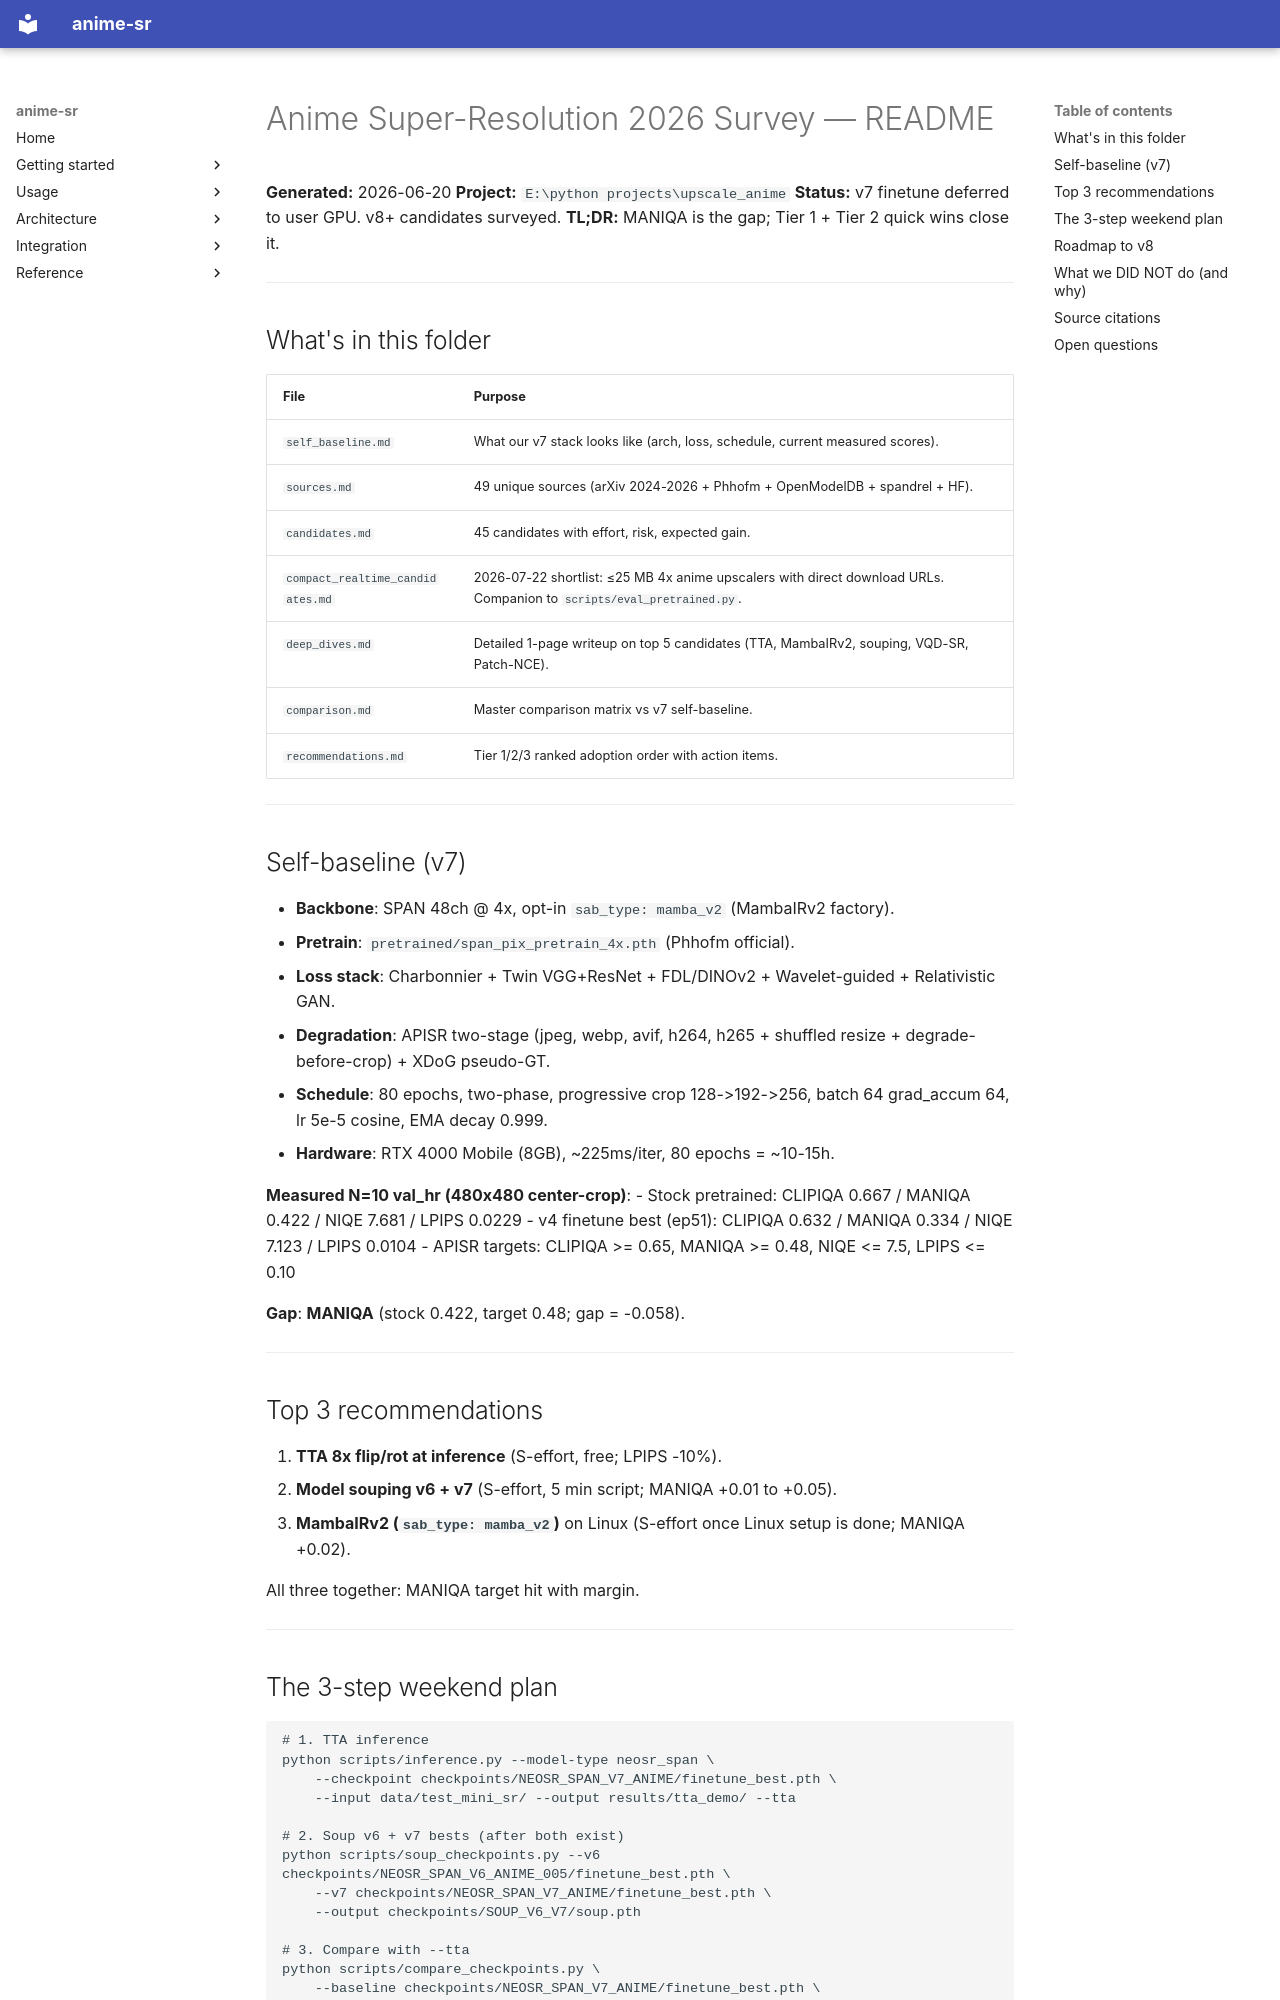

repository: alshahia/upscale_anime · page: survey_2026/index.html · generator: mkdocs

# Anime Super-Resolution 2026 Survey — README

**Generated:** 2026-06-20
**Project:** `E:\python projects\upscale_anime`
**Status:** v7 finetune deferred to user GPU. v8+ candidates surveyed.
**TL;DR:** MANIQA is the gap; Tier 1 + Tier 2 quick wins close it.

---

## What's in this folder

| File | Purpose |
|---|---|
| `self_baseline.md` | What our v7 stack looks like (arch, loss, schedule, current measured scores). |
| `sources.md` | 49 unique sources (arXiv 2024-2026 + Phhofm + OpenModelDB + spandrel + HF). |
| `candidates.md` | 45 candidates with effort, risk, expected gain. |
| `compact_realtime_candidates.md` | 2026-07-22 shortlist: ≤25 MB 4x anime upscalers with direct download URLs. Companion to `scripts/eval_pretrained.py`. |
| `deep_dives.md` | Detailed 1-page writeup on top 5 candidates (TTA, MambaIRv2, souping, VQD-SR, Patch-NCE). |
| `comparison.md` | Master comparison matrix vs v7 self-baseline. |
| `recommendations.md` | Tier 1/2/3 ranked adoption order with action items. |

---

## Self-baseline (v7)

- **Backbone**: SPAN 48ch @ 4x, opt-in `sab_type: mamba_v2` (MambaIRv2 factory).
- **Pretrain**: `pretrained/span_pix_pretrain_4x.pth` (Phhofm official).
- **Loss stack**: Charbonnier + Twin VGG+ResNet + FDL/DINOv2 + Wavelet-guided + Relativistic GAN.
- **Degradation**: APISR two-stage (jpeg, webp, avif, h264, h265 + shuffled resize + degrade-before-crop) + XDoG pseudo-GT.
- **Schedule**: 80 epochs, two-phase, progressive crop 128->192->256, batch 64 grad_accum 64, lr 5e-5 cosine, EMA decay 0.999.
- **Hardware**: RTX 4000 Mobile (8GB), ~225ms/iter, 80 epochs = ~10-15h.

**Measured N=10 val_hr (480x480 center-crop)**:
- Stock pretrained: CLIPIQA 0.667 / MANIQA 0.422 / NIQE 7.681 / LPIPS 0.0229
- v4 finetune best (ep51): CLIPIQA 0.632 / MANIQA 0.334 / NIQE 7.123 / LPIPS 0.0104
- APISR targets: CLIPIQA >= 0.65, MANIQA >= 0.48, NIQE <= 7.5, LPIPS <= 0.10

**Gap**: **MANIQA** (stock 0.422, target 0.48; gap = -0.058).

---

## Top 3 recommendations

1. **TTA 8x flip/rot at inference** (S-effort, free; LPIPS -10%).
2. **Model souping v6 + v7** (S-effort, 5 min script; MANIQA +0.01 to +0.05).
3. **MambaIRv2 (`sab_type: mamba_v2`)** on Linux (S-effort once Linux setup is done; MANIQA +0.02).

All three together: MANIQA target hit with margin.

---
